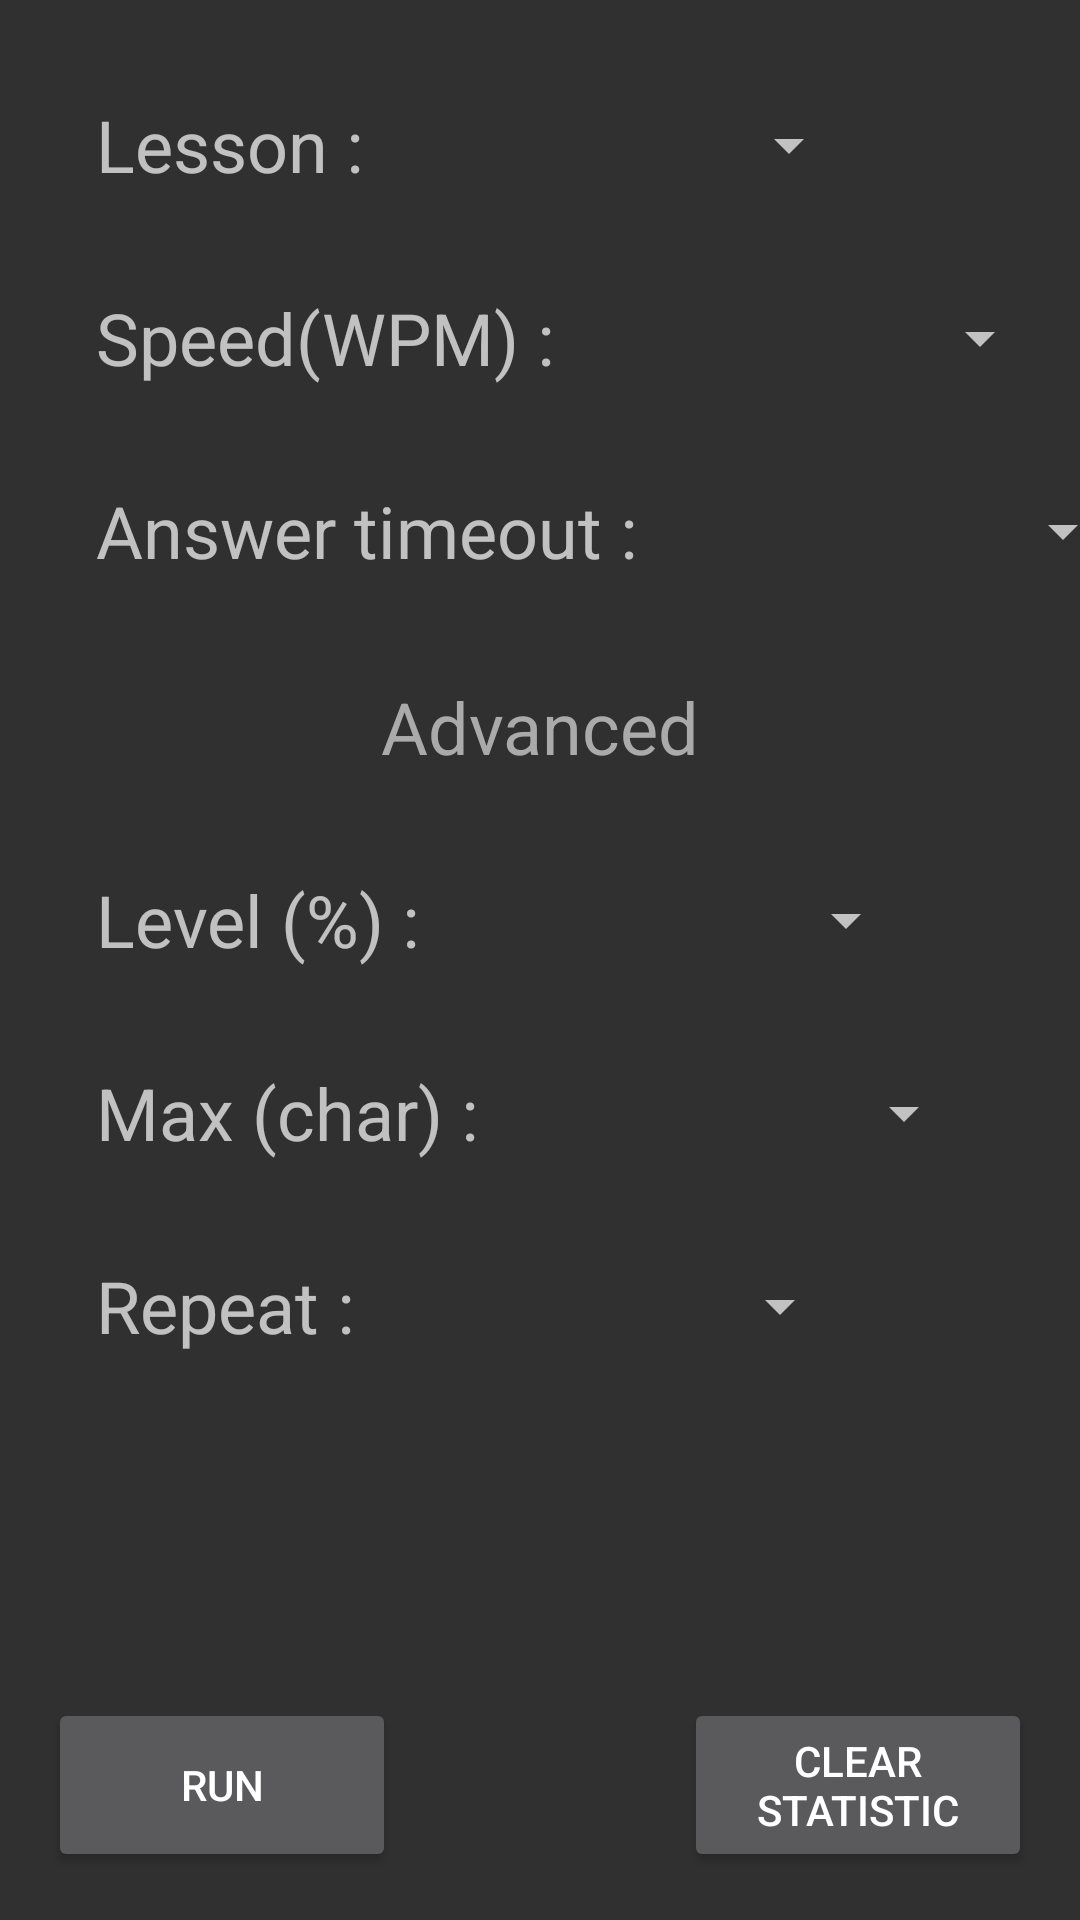

Layout XML and referenced resources for this Android screen:
<!-- AndroidManifest.xml: application theme AppTheme -->
<!-- res/layout/fragment_settings.xml -->
<?xml version="1.0" encoding="utf-8"?>
<androidx.constraintlayout.widget.ConstraintLayout xmlns:android="http://schemas.android.com/apk/res/android"
    xmlns:app="http://schemas.android.com/apk/res-auto"
    xmlns:tools="http://schemas.android.com/tools"
    android:layout_width="match_parent"
    android:layout_height="match_parent"
    android:padding="16dp"
    tools:context=".ui.fragments.SettingsFragment">

    <TextView
        android:id="@+id/tvLesson"
        android:layout_width="wrap_content"
        android:layout_height="wrap_content"
        android:text="Lesson :"
        android:textSize="24sp"
        app:layout_constraintStart_toStartOf="parent"
        app:layout_constraintTop_toTopOf="parent"
        android:padding="16dp"/>

    <Spinner
        android:id="@+id/spLesson"
        android:layout_width="150dp"
        android:layout_height="24dp"
        app:layout_constraintBottom_toBottomOf="@+id/tvLesson"
        app:layout_constraintStart_toEndOf="@+id/tvLesson"
        app:layout_constraintTop_toTopOf="@+id/tvLesson" />

    <TextView
        android:id="@+id/tvSpeed"
        android:layout_width="wrap_content"
        android:layout_height="wrap_content"
        android:padding="16dp"
        android:text="Speed(WPM) :"
        android:textSize="24sp"
        app:layout_constraintStart_toStartOf="parent"
        app:layout_constraintTop_toBottomOf="@+id/tvLesson" />

    <Spinner
        android:id="@+id/spSpeed"
        android:layout_width="150dp"
        android:layout_height="24dp"
        app:layout_constraintBottom_toBottomOf="@+id/tvSpeed"
        app:layout_constraintStart_toEndOf="@+id/tvSpeed"
        app:layout_constraintTop_toTopOf="@+id/tvSpeed" />

    <TextView
        android:id="@+id/tvAnswerTimeout"
        android:layout_width="wrap_content"
        android:layout_height="wrap_content"
        android:padding="16dp"
        android:text="Answer timeout :"
        android:textSize="24sp"
        app:layout_constraintStart_toStartOf="parent"
        app:layout_constraintTop_toBottomOf="@+id/tvSpeed" />

    <Spinner
        android:id="@+id/spAnswerTimeout"
        android:layout_width="150dp"
        android:layout_height="24dp"
        app:layout_constraintBottom_toBottomOf="@+id/tvAnswerTimeout"
        app:layout_constraintStart_toEndOf="@+id/tvAnswerTimeout"
        app:layout_constraintTop_toTopOf="@+id/tvAnswerTimeout" />

    <com.google.android.material.internal.BaselineLayout
        android:id="@+id/baselineLayout"
        android:layout_width="match_parent"
        android:layout_height="1dp"
        app:layout_constraintTop_toBottomOf="@+id/tvAnswerTimeout"
        tools:layout_editor_absoluteX="16dp"
        />

    <TextView
        android:id="@+id/textView2"
        android:layout_width="wrap_content"
        android:layout_height="wrap_content"
        android:padding="16dp"
        android:text="Advanced"
        android:textColor="@android:color/darker_gray"
        android:textSize="24sp"
        app:layout_constraintEnd_toEndOf="parent"
        app:layout_constraintStart_toStartOf="parent"
        app:layout_constraintTop_toBottomOf="@+id/baselineLayout" />

    <TextView
        android:id="@+id/tvLevel"
        android:layout_width="wrap_content"
        android:layout_height="wrap_content"
        android:padding="16dp"
        android:text="Level (%) :"
        android:textSize="24sp"
        app:layout_constraintStart_toStartOf="parent"
        app:layout_constraintTop_toBottomOf="@+id/textView2" />

    <Spinner
        android:id="@+id/spLevel"
        android:layout_width="150dp"
        android:layout_height="24dp"
        app:layout_constraintBottom_toBottomOf="@+id/tvLevel"
        app:layout_constraintStart_toEndOf="@+id/tvLevel"
        app:layout_constraintTop_toTopOf="@+id/tvLevel" />

    <TextView
        android:id="@+id/tvMaxChar"
        android:layout_width="wrap_content"
        android:layout_height="wrap_content"
        android:padding="16dp"
        android:text="Max (char) :"
        android:textSize="24sp"
        app:layout_constraintStart_toStartOf="parent"
        app:layout_constraintTop_toBottomOf="@+id/tvLevel" />

    <Spinner
        android:id="@+id/spMaxChar"
        android:layout_width="150dp"
        android:layout_height="24dp"

        app:layout_constraintBottom_toBottomOf="@+id/tvMaxChar"
        app:layout_constraintStart_toEndOf="@+id/tvMaxChar"
        app:layout_constraintTop_toTopOf="@+id/tvMaxChar" />


    <TextView
        android:id="@+id/tvRepeat"
        android:layout_width="wrap_content"
        android:layout_height="wrap_content"
        android:padding="16dp"
        android:text="Repeat :"
        android:textSize="24sp"
        app:layout_constraintStart_toStartOf="parent"
        app:layout_constraintTop_toBottomOf="@+id/tvMaxChar" />

    <Spinner
        android:id="@+id/spRepeat"
        android:layout_width="150dp"
        android:layout_height="24dp"
        app:layout_constraintBottom_toBottomOf="@+id/tvRepeat"
        app:layout_constraintStart_toEndOf="@+id/tvRepeat"
        app:layout_constraintTop_toTopOf="@+id/tvRepeat" />

    <com.google.android.material.internal.BaselineLayout
        android:id="@+id/baselineLayout2"
        android:layout_width="match_parent"
        android:layout_height="1dp"
        app:layout_constraintTop_toBottomOf="@+id/tvRepeat"
        tools:layout_editor_absoluteX="16dp" />


    <Button
        android:id="@+id/btnRun"
        android:layout_width="116dp"
        android:layout_height="58dp"
        android:text="run"
        android:textColor="@android:color/white"
        app:layout_constraintBottom_toBottomOf="parent"
        app:layout_constraintStart_toStartOf="parent" />

    <Button
        android:id="@+id/btClearStatistic"
        android:layout_width="116dp"
        android:layout_height="58dp"
        android:text="clear statistic"
        android:textColor="@android:color/white"
        app:layout_constraintBottom_toBottomOf="parent"
        app:layout_constraintEnd_toEndOf="parent" />


</androidx.constraintlayout.widget.ConstraintLayout>
<!-- resources referenced by this layout -->
<resources>
  <style name="AppTheme" parent="Theme.Design.NoActionBar">
          
          <item name="colorPrimary">@color/colorPrimary</item>
          <item name="colorPrimaryDark">@color/colorPrimaryDark</item>
          <item name="colorAccent">@color/colorAccent</item>
      </style>
  <color name="colorPrimary">#ffe082</color>
  <color name="colorPrimaryDark">#121212</color>
  <color name="colorAccent">#b0bec5</color>
</resources>
